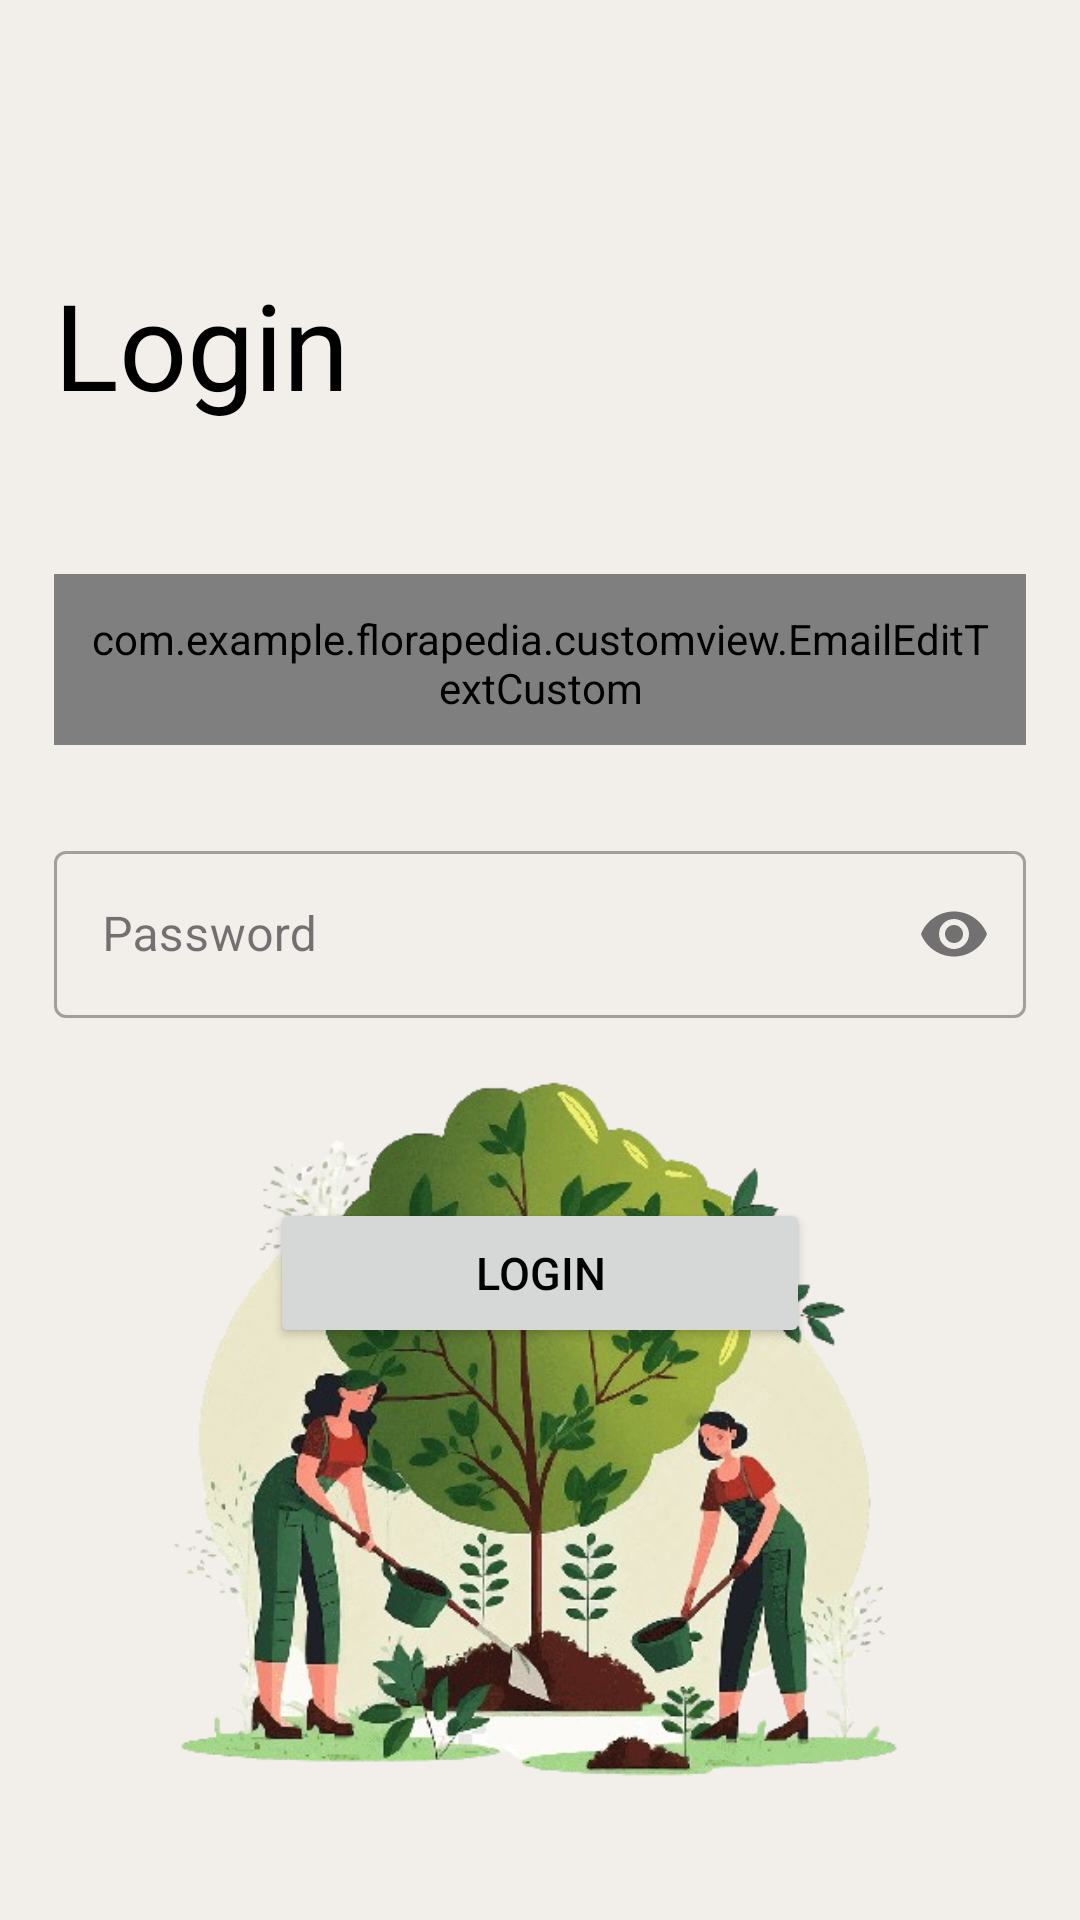

Layout XML and referenced resources for this Android screen:
<!-- AndroidManifest.xml: application theme Theme.FloraGuardian -->
<!-- res/layout/activity_login.xml -->
<?xml version="1.0" encoding="utf-8"?>
<androidx.constraintlayout.widget.ConstraintLayout xmlns:android="http://schemas.android.com/apk/res/android"
    xmlns:tools="http://schemas.android.com/tools"
    xmlns:app="http://schemas.android.com/apk/res-auto"
    android:layout_width="match_parent"
    android:layout_height="match_parent"
    android:orientation="vertical"
    android:background="@color/light_brown"
    android:padding="18dp">

    <TextView
        android:id="@+id/login"
        android:layout_width="wrap_content"
        android:layout_height="wrap_content"
        android:text="@string/login_text"
        android:layout_marginBottom="70dp"
        android:textSize="40sp"
        android:layout_marginTop="70dp"
        android:textColor="@android:color/black"
        app:layout_constraintStart_toStartOf="parent"
        app:layout_constraintTop_toTopOf="parent" />

    <com.google.android.material.textfield.TextInputLayout
        android:id="@+id/textInputEmail"
        style="@style/Widget.MaterialComponents.TextInputLayout.OutlinedBox"
        android:layout_width="0dp"
        android:layout_height="wrap_content"
        android:hint="@string/email_hint"
        android:layout_marginTop="50dp"
        app:layout_constraintTop_toBottomOf="@+id/login"
        app:layout_constraintStart_toStartOf="parent"
        app:layout_constraintEnd_toEndOf="parent"
        tools:ignore="MissingConstraints">

        <com.example.florapedia.customview.EmailEditTextCustom
            android:id="@+id/email"
            android:layout_width="match_parent"
            android:layout_height="57dp"
            android:maxLines="1"
            android:padding="12dp"
            android:inputType="textEmailAddress"
            android:ems="10"
            tools:ignore="MissingClass" />
    </com.google.android.material.textfield.TextInputLayout>

    <com.google.android.material.textfield.TextInputLayout
        android:id="@+id/textInputPassword"
        style="@style/Widget.MaterialComponents.TextInputLayout.OutlinedBox"
        android:layout_width="0dp"
        android:layout_height="wrap_content"
        android:hint="@string/password_hint"
        android:layout_marginTop="30dp"
        app:layout_constraintTop_toBottomOf="@+id/textInputEmail"
        app:layout_constraintStart_toStartOf="parent"
        app:layout_constraintEnd_toEndOf="parent"
        app:endIconMode="password_toggle"
        tools:ignore="MissingConstraints">

        <com.google.android.material.textfield.TextInputEditText
            android:id="@+id/password"
            android:layout_width="match_parent"
            android:layout_height="wrap_content"
            android:maxLines="1"
            android:inputType="textPassword"
            android:maxLength="255" />
    </com.google.android.material.textfield.TextInputLayout>

    <Button
        android:id="@+id/loginButton"
        android:layout_width="180dp"
        android:layout_height="50dp"
        android:text="@string/button_login"
        android:textSize="15sp"
        android:layout_marginTop="60dp"
        app:layout_constraintTop_toBottomOf="@+id/textInputPassword"
        app:layout_constraintStart_toStartOf="parent"
        app:layout_constraintEnd_toEndOf="parent"/>

    <ImageView
        android:id="@+id/bottomImageView"
        android:layout_width="wrap_content"
        android:layout_height="290dp"
        android:src="@drawable/image_login"
        app:layout_constraintBottom_toBottomOf="parent"
        app:layout_constraintStart_toStartOf="parent"
        app:layout_constraintEnd_toEndOf="parent"
        tools:ignore="ContentDescription"/>

    <ProgressBar
        android:id="@+id/progressBar"
        style="?android:attr/progressBarStyle"
        android:layout_width="wrap_content"
        android:layout_height="wrap_content"
        android:visibility="gone"
        app:layout_constraintBottom_toBottomOf="parent"
        app:layout_constraintEnd_toEndOf="parent"
        app:layout_constraintStart_toStartOf="parent"
        app:layout_constraintTop_toTopOf="parent"
        tools:visibility="visible" />

</androidx.constraintlayout.widget.ConstraintLayout>
<!-- resources referenced by this layout -->
<resources>
  <color name="light_brown">#F2EFEA</color>
  <!-- drawable image_login: png bitmap (drawable, 276842 bytes) -->
  <string name="button_login">Login</string>
  <string name="email_hint">Email</string>
  <string name="login_text">Login</string>
  <string name="password_hint">Password</string>
  <style name="Theme.FloraGuardian" parent="Base.Theme.FloraGuardian" />
  <style name="Base.Theme.FloraGuardian" parent="Theme.Material3.DayNight.NoActionBar">
          <item name="colorPrimary">@color/dark_brown</item>
          <item name="colorPrimaryVariant">@color/brown</item>
          <item name="android:textColorPrimary">@color/black</item>
  
      </style>
  <color name="dark_brown">#8A4C3F</color>
  <color name="brown">#AF6B58</color>
  <color name="black">#FF000000</color>
</resources>
